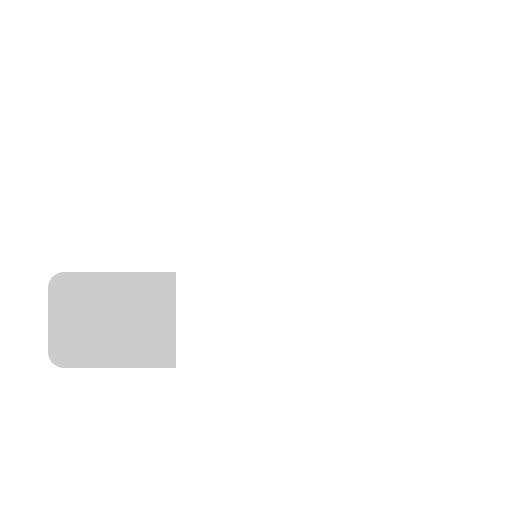
t = 0.00 s
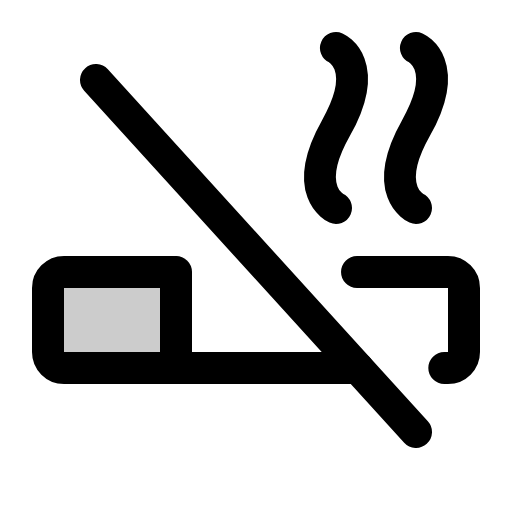
t = 0.38 s
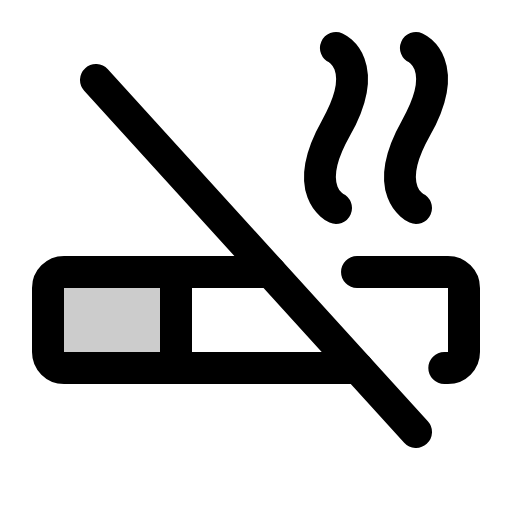
t = 1.13 s
t = 1.50 s: frame unchanged from t = 1.13 s, image omitted
t = 1.88 s: frame unchanged from t = 1.13 s, image omitted
t = 2.63 s: frame unchanged from t = 1.13 s, image omitted

The animated SVG that drew these frames (rendered in a browser with its animation timeline set to each time). Animation: 1 CSS @keyframes rule; one cycle of 3.00 s, repeats indefinitely.

<svg xmlns="http://www.w3.org/2000/svg" viewBox="0 0 256 256">
  <style>
    .draw-line {
      stroke-dasharray: 2000;
      stroke-dashoffset: 0;
    }
    svg:hover .draw-line {
      animation: phosphor-draw-in 3s ease-in-out infinite alternate;
    }
    @keyframes phosphor-draw-in {
      0%   { stroke-dashoffset: 2000; }
      50%  { stroke-dashoffset: 0; }
      100% { stroke-dashoffset: 0; }
    }
  </style><rect width="256" height="256" fill="none"/><path d="M88,184V136H32a8,8,0,0,0-8,8v32a8,8,0,0,0,8,8Z" opacity="0.2"/><line x1="88" y1="184" x2="88" y2="136" fill="none" stroke="currentColor" stroke-linecap="round" stroke-linejoin="round" stroke-width="16" class="draw-line"/><path d="M208,104s-18-8,0-40,0-40,0-40" fill="none" stroke="currentColor" stroke-linecap="round" stroke-linejoin="round" stroke-width="16" class="draw-line"/><path d="M168,104s-18-8,0-40,0-40,0-40" fill="none" stroke="currentColor" stroke-linecap="round" stroke-linejoin="round" stroke-width="16" class="draw-line"/><line x1="48" y1="40" x2="208" y2="216" fill="none" stroke="currentColor" stroke-linecap="round" stroke-linejoin="round" stroke-width="16" class="draw-line"/><path d="M178.52,136H224a8,8,0,0,1,8,8v32a8,8,0,0,1-8,8h-1.84" fill="none" stroke="currentColor" stroke-linecap="round" stroke-linejoin="round" stroke-width="16" class="draw-line"/><path d="M178.91,184H32a8,8,0,0,1-8-8V144a8,8,0,0,1,8-8H135.27" fill="none" stroke="currentColor" stroke-linecap="round" stroke-linejoin="round" stroke-width="16" class="draw-line"/></svg>
